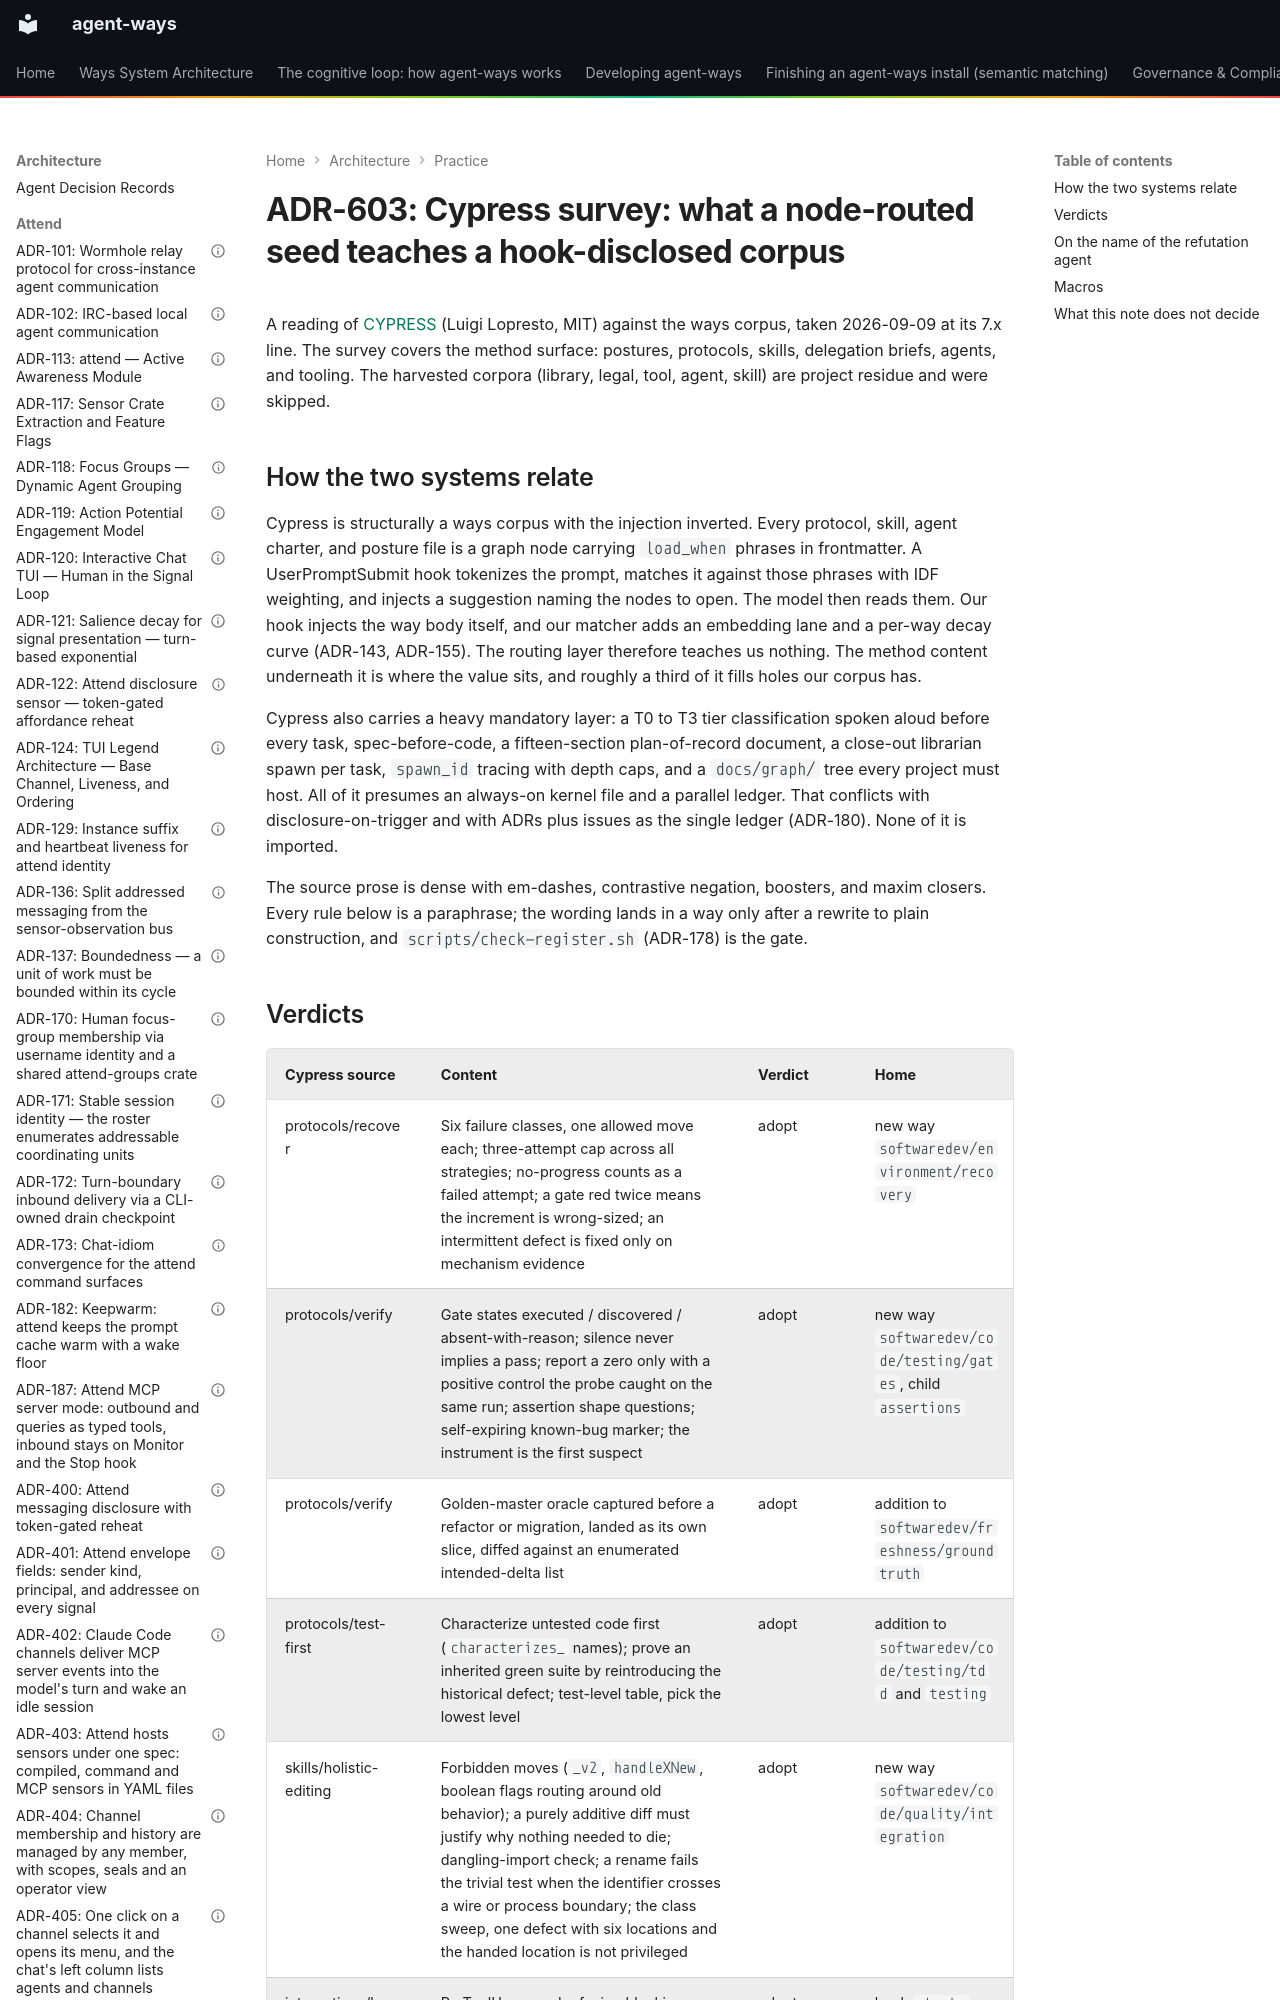

repository: aaronsb/agent-ways · page: architecture/practice/ADR-603-cypress-survey-what-a-node-routed-seed-teaches-a-hook-disclosed-corpus/index.html · generator: mkdocs

---
contract: adr/v1
kind: evidence
capability: method
status: accepted
date: 2026-09-09
deciders:
  - aaronsb
related: []
---

# ADR-603: Cypress survey: what a node-routed seed teaches a hook-disclosed corpus

A reading of [CYPRESS](https://github.com/llopresto87/Cypress) (Luigi Lopresto, MIT) against the ways corpus, taken 2026-09-09 at its 7.x line. The survey covers the method surface: postures, protocols, skills, delegation briefs, agents, and tooling. The harvested corpora (library, legal, tool, agent, skill) are project residue and were skipped.
